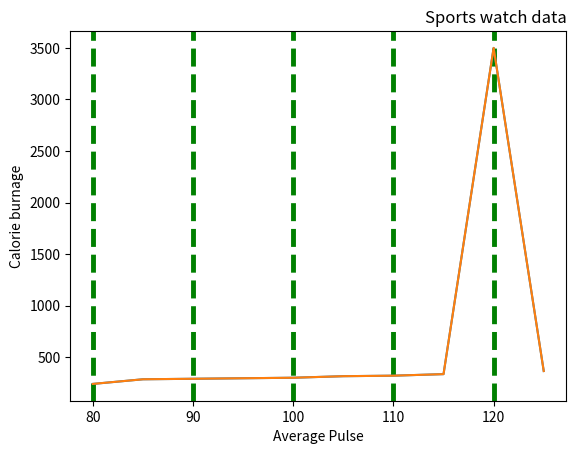

Reproduce this figure in Python.
import matplotlib.pyplot as plt
import numpy as np
x=np.array([80,85,90,95,100,105,110,115,120,125])
y=np.array([240,285,290,295,300,315,320,335,3500,365])
plt.plot(x,y)
plt.title("Sports watch data",loc='right')
plt.xlabel("Average Pulse")
plt.ylabel("Calorie burnage")


plt.plot(x,y)
plt.grid(axis='x',color='green',linestyle='--',linewidth=3.5)
plt.show()


